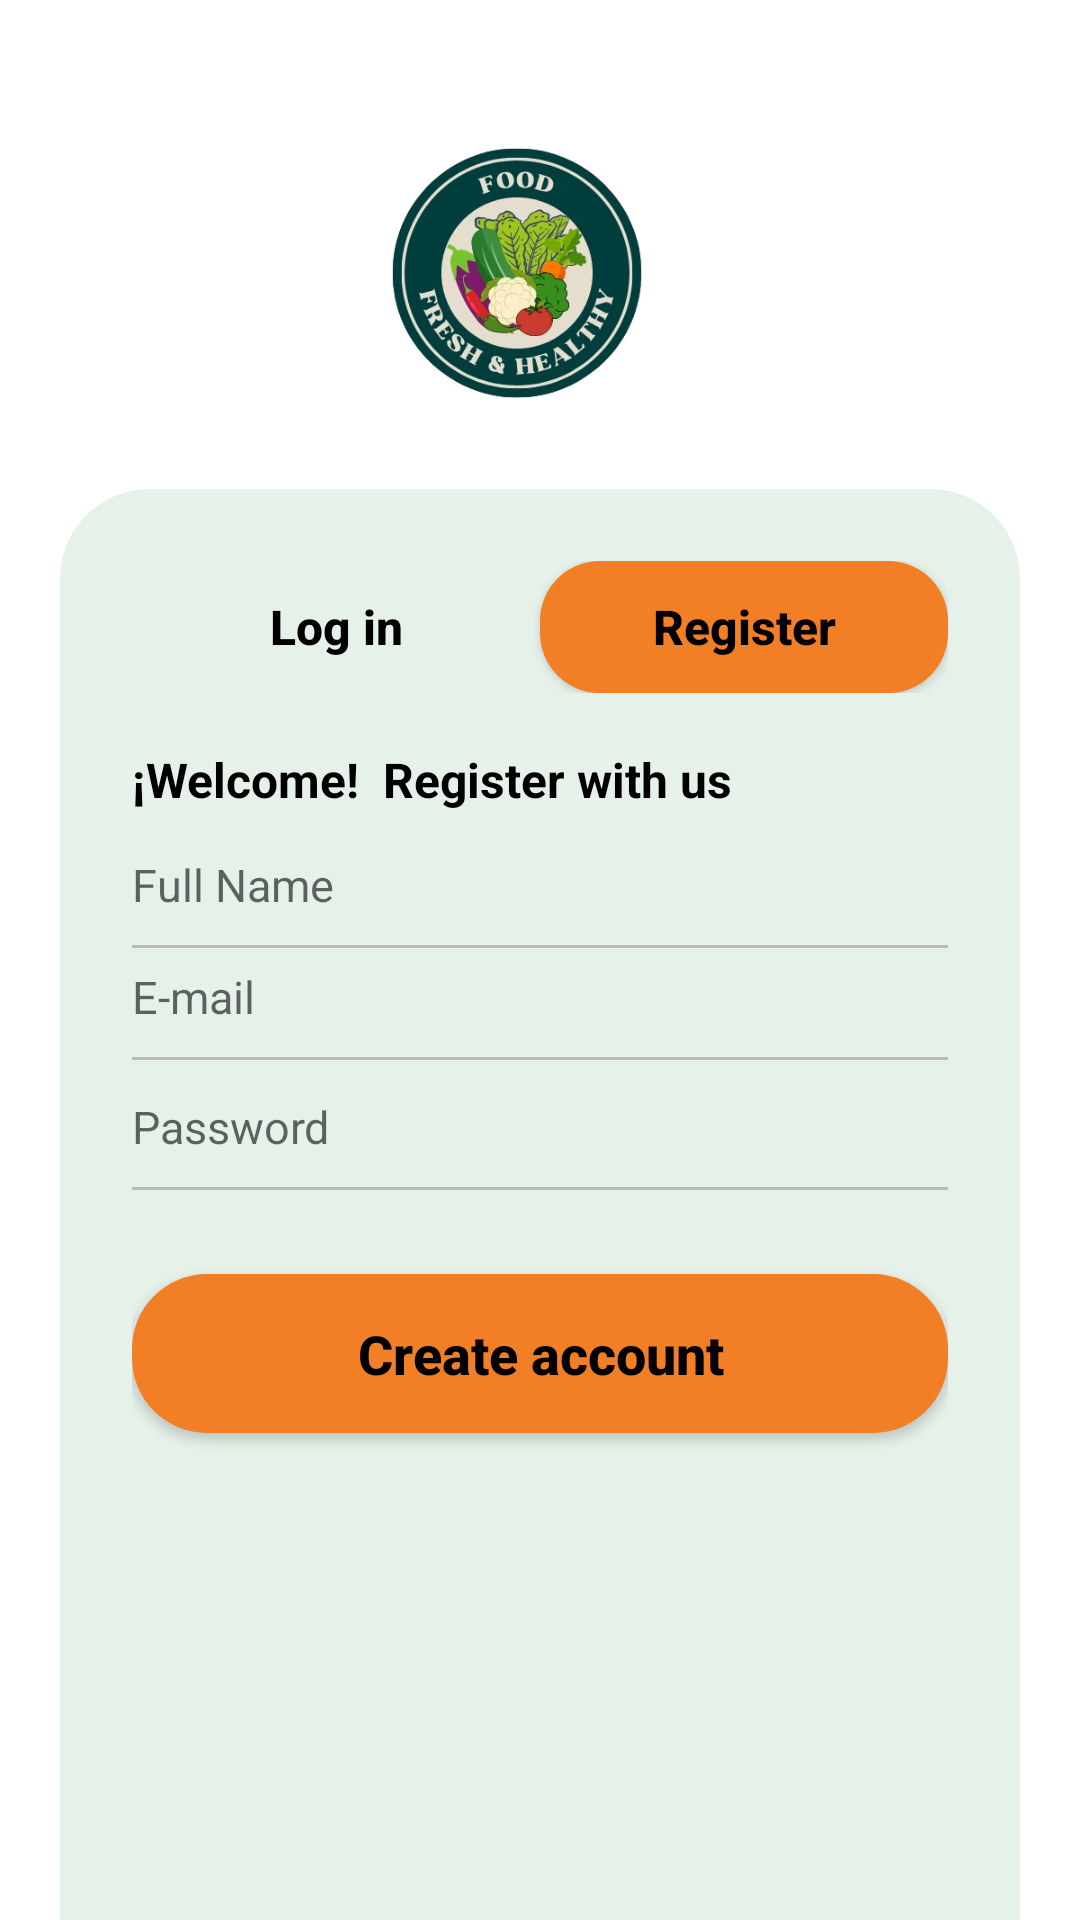

The Android layout XML behind this screen, and the referenced resources:
<!-- AndroidManifest.xml: application theme Theme.AppHealthyFood -->
<!-- res/layout/activity_register.xml -->
<?xml version="1.0" encoding="utf-8"?>
<androidx.constraintlayout.widget.ConstraintLayout
    xmlns:android="http://schemas.android.com/apk/res/android"
    xmlns:app="http://schemas.android.com/apk/res-auto"
    xmlns:tools="http://schemas.android.com/tools"
    android:layout_width="match_parent"
    android:layout_height="match_parent">

    
    <ImageView
        android:id="@+id/fondoImage"
        android:layout_width="match_parent"
        android:layout_height="220dp"
        android:scaleType="centerCrop"
        android:src="@drawable/fondo"
        android:alpha="0.72"
        app:layout_constraintTop_toTopOf="parent"
        app:layout_constraintStart_toStartOf="parent"
        app:layout_constraintEnd_toEndOf="parent" />

    
    <ImageView
        android:id="@+id/logoImage"
        android:layout_width="216dp"
        android:layout_height="150dp"
        android:layout_marginTop="16dp"
        android:src="@drawable/logo"
        app:layout_constraintEnd_toEndOf="parent"
        app:layout_constraintHorizontal_bias="0.446"
        app:layout_constraintStart_toStartOf="parent"
        app:layout_constraintTop_toTopOf="parent" />

    
    <LinearLayout
        android:id="@+id/formContainer"
        android:layout_width="320dp"
        android:layout_height="570dp"
        android:layout_marginTop="12dp"
        android:background="@drawable/form_background"
        android:orientation="vertical"
        android:padding="24dp"
        app:layout_constraintTop_toBottomOf="@id/logoImage"
        app:layout_constraintStart_toStartOf="parent"
        app:layout_constraintEnd_toEndOf="parent"
        app:layout_constraintBottom_toBottomOf="parent"
        app:layout_constraintVertical_bias="0.14">

        
        <LinearLayout
            android:id="@+id/tabsContainer"
            android:layout_width="match_parent"
            android:layout_height="44dp"
            android:orientation="horizontal"
            android:gravity="center_vertical">

            
            <androidx.appcompat.widget.AppCompatButton
                android:id="@+id/loginTab"
                android:layout_width="0dp"
                android:layout_height="match_parent"
                android:layout_weight="1"
                android:background="@android:color/transparent"
                android:text="Log in"
                android:textColor="#000"
                android:textStyle="bold"
                android:textAllCaps="false"
                android:textSize="16sp"/>

            <androidx.appcompat.widget.AppCompatButton
                android:id="@+id/registerTab"
                android:layout_width="0dp"
                android:layout_height="match_parent"
                android:layout_weight="1"
                android:background="@drawable/tab_selected"
                android:text="Register"
                android:textColor="#000"
                android:textStyle="bold"
                android:textAllCaps="false"
                android:textSize="16sp"/>
        </LinearLayout>

        
        <TextView
            android:id="@+id/welcomeText"
            android:layout_width="wrap_content"
            android:layout_height="wrap_content"
            android:paddingTop="18dp"
            android:paddingBottom="14dp"
            android:text="¡Welcome!
 Register with us "
            android:textColor="#000"
            android:textSize="16sp"
            android:textStyle="bold" />

        
        <EditText
            android:id="@+id/fullNameEdit"
            android:layout_width="match_parent"
            android:layout_height="wrap_content"
            android:background="@android:color/transparent"
            android:hint="Full Name"
            android:inputType="textPersonName"
            android:paddingBottom="10dp"
            android:textColor="#000"
            android:textSize="15sp"/>

        <View
            android:layout_width="match_parent"
            android:layout_height="1dp"
            android:background="#bbb"
            android:layout_marginBottom="6dp"/>

        
        <EditText
            android:id="@+id/emailEdit"
            android:layout_width="match_parent"
            android:layout_height="wrap_content"
            android:background="@android:color/transparent"
            android:hint="E-mail"
            android:inputType="textEmailAddress"
            android:paddingBottom="10dp"
            android:textColor="#000"
            android:textSize="15sp"/>

        <View
            android:layout_width="match_parent"
            android:layout_height="1dp"
            android:background="#bbb"
            android:layout_marginBottom="6dp"/>

        
        <EditText
            android:id="@+id/passwordEdit"
            android:layout_width="match_parent"
            android:layout_height="wrap_content"
            android:background="@android:color/transparent"
            android:hint="Password"
            android:inputType="textPassword"
            android:textColor="#000"
            android:textSize="15sp"
            android:paddingBottom="10dp"
            android:paddingTop="6dp"/>

        <View
            android:layout_width="match_parent"
            android:layout_height="1dp"
            android:background="#bbb"
            android:layout_marginBottom="8dp"/>

        
        <androidx.appcompat.widget.AppCompatButton
            android:id="@+id/btnRegister"
            android:layout_width="match_parent"
            android:layout_height="53dp"
            android:layout_marginTop="20dp"
            android:background="@drawable/rounded_button"
            android:text="Create account"
            android:textAllCaps="false"
            android:textColor="@android:color/black"
            android:textSize="18sp"
            android:textStyle="bold" />
    </LinearLayout>

</androidx.constraintlayout.widget.ConstraintLayout>
<!-- resources referenced by this layout -->
<resources>
  <!-- drawable form_background (drawable) -->
  <shape xmlns:android="http://schemas.android.com/apk/res/android">
      <solid android:color="#e6f1ea"/>
      <corners android:radius="30dp"/>
  </shape>
  <!-- drawable logo: png bitmap (drawable, 155551 bytes) -->
  <!-- drawable rounded_button (drawable) -->
  <?xml version="1.0" encoding="utf-8"?>
  <shape xmlns:android="http://schemas.android.com/apk/res/android"
      android:shape="rectangle">
  
      <corners android:radius="25dp"/>
      <solid android:color="#F27E25"/>
  
  </shape>
  <!-- drawable tab_selected (drawable) -->
  <shape xmlns:android="http://schemas.android.com/apk/res/android">
      <corners android:radius="20dp"/>
      <solid android:color="#F27E25"/>
  
  </shape>
  <style name="Theme.AppHealthyFood" parent="Base.Theme.AppHealthyFood" />
  <style name="Base.Theme.AppHealthyFood" parent="Theme.MaterialComponents.DayNight.NoActionBar">
          
      </style>
</resources>
